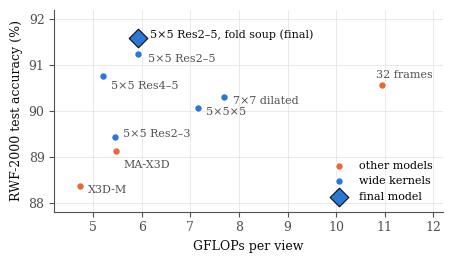

The script that saved this image: (Note: this script raises an exception after producing the figure.)
"""Test accuracy against computation, uncropped pipeline, one figure for the paper.

Single-model test accuracy is the mean of the four fold models (seed 0); the final
model is the fold soup, mean of three seeds. GFLOPs per 224x224 view, fused kernels.
"""
import matplotlib

matplotlib.use("Agg")
import matplotlib.pyplot as plt  # noqa: E402

BLUE, ORANGE = "#2a78d6", "#eb6834"      # validated categorical slots 1 and 2
INK, MUTED, GRID = "#0b0b0b", "#52514e", "#e6e5e1"

# (GFLOPs, test acc, label, family, label offset in points)
POINTS = [
    (4.73, 88.37, "X3D-M", "other", (6, -3)),
    (5.46, 89.13, "MA-X3D", "other", (6, -10)),
    (10.94, 90.56, "32 frames", "other", (-4, 7)),
    (5.45, 89.44, "5×5 Res2–3", "wk", (6, 2)),
    (5.20, 90.75, "5×5 Res4–5", "wk", (6, -7)),
    (7.15, 90.06, "5×5×5", "wk", (6, -3)),
    (7.70, 90.31, "7×7 dilated", "wk", (6, -3)),
    (5.92, 91.25, "5×5 Res2–5", "wk", (7, -4)),
]
FINAL = (5.92, 91.58, "5×5 Res2–5, fold soup (final)")

plt.rcParams.update({"font.size": 9, "font.family": "serif", "axes.edgecolor": MUTED,
                     "axes.labelcolor": INK, "xtick.color": MUTED, "ytick.color": MUTED})
fig, ax = plt.subplots(figsize=(4.6, 2.7))
ax.grid(True, color=GRID, linewidth=0.6)
ax.set_axisbelow(True)
for fam, color, name in (("other", ORANGE, "other models"), ("wk", BLUE, "wide kernels")):
    pts = [p for p in POINTS if p[3] == fam]
    ax.scatter([p[0] for p in pts], [p[1] for p in pts], s=34, color=color, label=name,
               edgecolor="white", linewidth=1.2, zorder=3)
for x, y, label, _, off in POINTS:
    ax.annotate(label, (x, y), xytext=off, textcoords="offset points", fontsize=8,
                color=MUTED, va="center")
ax.scatter([FINAL[0]], [FINAL[1]], s=90, marker="D", color=BLUE, edgecolor=INK,
           linewidth=0.8, zorder=4, label="final model")
ax.annotate(FINAL[2], (FINAL[0], FINAL[1]), xytext=(9, 3), textcoords="offset points",
            fontsize=8, color=INK, va="center")
ax.set_xlabel("GFLOPs per view")
ax.set_ylabel("RWF-2000 test accuracy (%)")
ax.set_xlim(4.2, 12.2)
ax.set_ylim(87.8, 92.2)
for side in ("top", "right"):
    ax.spines[side].set_visible(False)
ax.legend(loc="lower right", frameon=False, fontsize=8)
fig.tight_layout()
fig.savefig("paper/soict2026/fig_cost.pdf")
fig.savefig("paper/soict2026/fig_cost.png", dpi=200)
